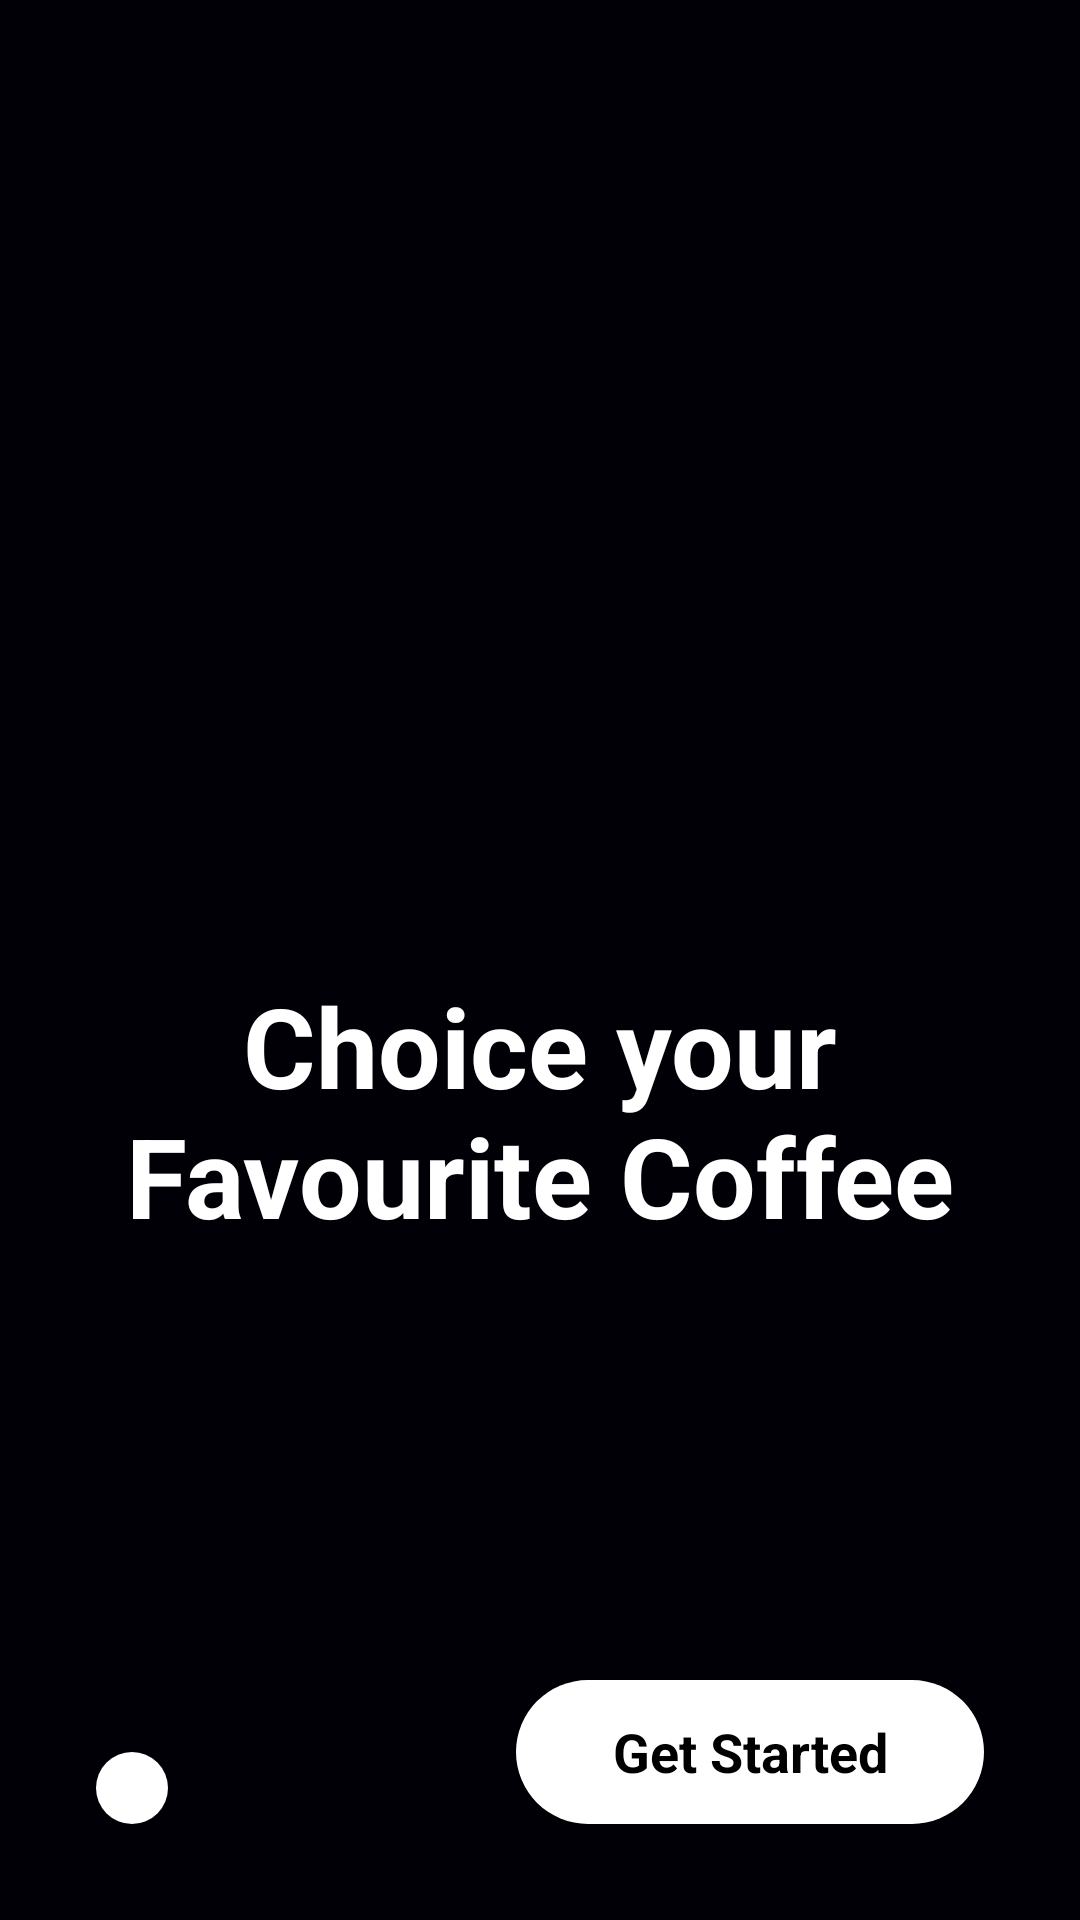

Layout XML and referenced resources for this Android screen:
<!-- AndroidManifest.xml: application theme Theme.CoffeeShop -->
<!-- res/layout/activity_splash.xml -->
<?xml version="1.0" encoding="utf-8"?>
<androidx.constraintlayout.widget.ConstraintLayout xmlns:android="http://schemas.android.com/apk/res/android"
    xmlns:app="http://schemas.android.com/apk/res-auto"
    xmlns:tools="http://schemas.android.com/tools"
    android:layout_width="match_parent"
    android:layout_height="match_parent"
    android:background="#010006"
    tools:context=".Activity.SplashActivity">

    <ImageView
        android:id="@+id/imageView"
        android:layout_width="wrap_content"
        android:layout_height="wrap_content"
        android:scaleType="centerCrop"
        android:src="@drawable/splash_pic"
        app:layout_constraintBottom_toBottomOf="parent"
        app:layout_constraintEnd_toEndOf="parent"
        app:layout_constraintStart_toStartOf="parent" />

    <TextView
        android:id="@+id/textView"
        android:layout_width="wrap_content"
        android:layout_height="wrap_content"
        android:layout_marginTop="100dp"
        android:text="@string/choice_your_nfavourite_coffee"
        android:textAlignment="center"
        android:textColor="@color/white"
        android:textSize="37sp"
        android:textStyle="bold"
        app:layout_constraintBottom_toTopOf="@+id/imageView"
        app:layout_constraintEnd_toEndOf="parent"
        app:layout_constraintStart_toStartOf="parent"
        app:layout_constraintTop_toTopOf="parent" />

    <androidx.appcompat.widget.AppCompatButton
        android:id="@+id/startBtn"
        style="@android:style/Widget.Button"
        android:layout_width="wrap_content"
        android:layout_height="wrap_content"
        android:layout_margin="32dp"
        android:background="@drawable/white_bg"
        android:paddingHorizontal="32dp"
        android:text="@string/get_started"
        android:textSize="18sp"
        android:textStyle="bold"
        app:layout_constraintBottom_toBottomOf="parent"
        app:layout_constraintEnd_toEndOf="parent" />

    <ImageButton
        android:id="@+id/loginBtn"
        android:layout_width="wrap_content"
        android:layout_height="wrap_content"
        android:background="@drawable/white_bg"
        android:padding="12dp"
        android:layout_margin="32dp"
        android:src="@drawable/login"
        app:layout_constraintBottom_toBottomOf="parent"
        app:layout_constraintStart_toStartOf="parent" />

</androidx.constraintlayout.widget.ConstraintLayout>
<!-- resources referenced by this layout -->
<resources>
  <!-- drawable white_bg (drawable) -->
  <?xml version="1.0" encoding="utf-8"?>
  <selector xmlns:android="http://schemas.android.com/apk/res/android">
  <item>
      <shape android:shape="rectangle">
          <solid android:color="@color/white" />
          <corners android:radius="50dp" />
      </shape>
  </item>
  </selector>
  <string name="choice_your_nfavourite_coffee">Choice your\nFavourite Coffee</string>
  <string name="get_started">Get Started</string>
  <style name="Theme.CoffeeShop" parent="Base.Theme.CoffeeShop" />
  <style name="Base.Theme.CoffeeShop" parent="Theme.Material3.DayNight.NoActionBar">
          
          
      </style>
  <!-- not gathered from this repository: default colours our renderer supplied (Android Studio template values) -->
  <color name="white">#FFFFFFFF</color>
</resources>
